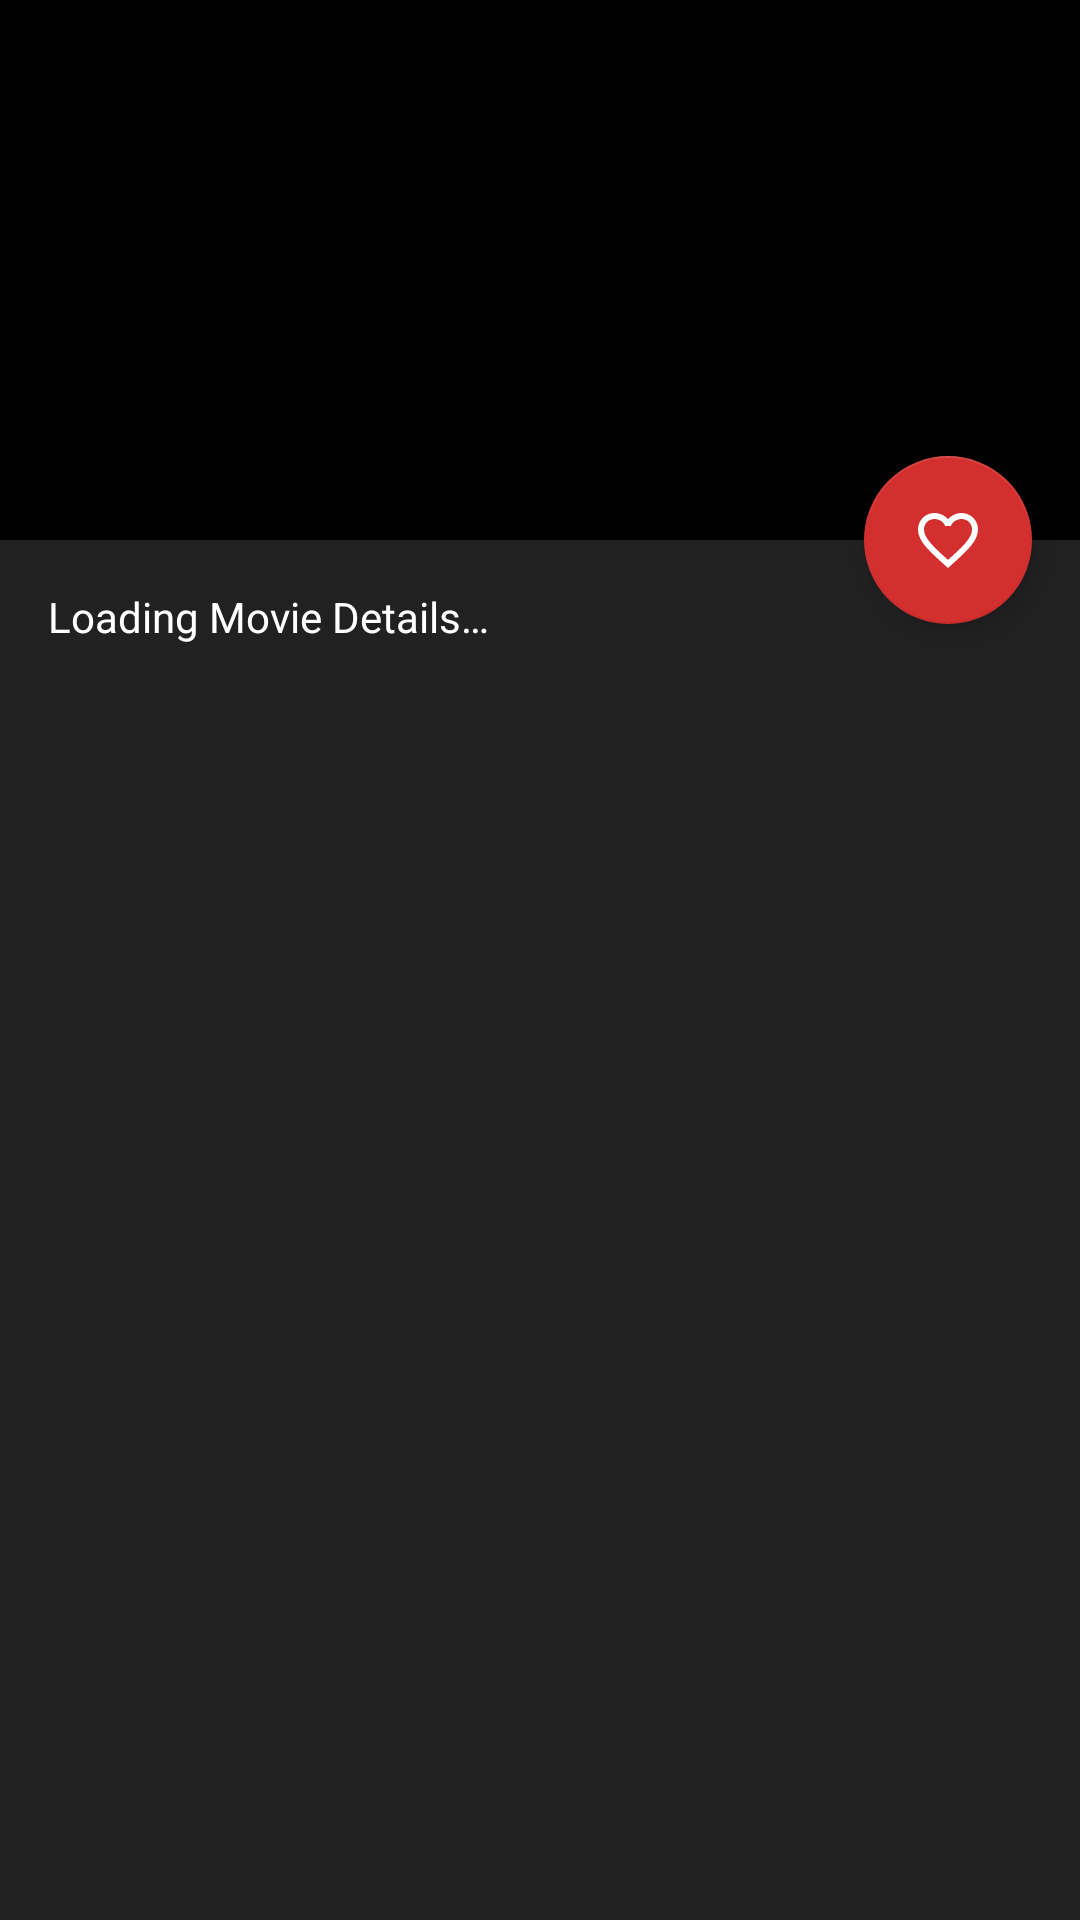

Here is an Android app screen rendered from its layout file. Give the layout XML and the strings, colors and styles it references.
<!-- AndroidManifest.xml: activity theme AppTheme.NoActionBar.Translucent -->
<!-- res/layout/activity_movie_details.xml -->
<?xml version="1.0" encoding="utf-8"?>
<android.support.design.widget.CoordinatorLayout xmlns:android="http://schemas.android.com/apk/res/android"
    xmlns:app="http://schemas.android.com/apk/res-auto"
    xmlns:tools="http://schemas.android.com/tools"
    android:id="@+id/root_view_movie_details"
    android:layout_width="match_parent"
    android:layout_height="match_parent"
    android:fitsSystemWindows="true"
    tools:context="com.psimao.themovieapp.presentation.moviedetails.MovieDetailsActivity">

    <android.support.design.widget.AppBarLayout
        android:id="@+id/app_bar"
        android:layout_width="match_parent"
        android:layout_height="@dimen/app_bar_height"
        android:fitsSystemWindows="true"
        android:theme="@style/AppTheme.AppBarOverlay">

        <android.support.design.widget.CollapsingToolbarLayout
            android:id="@+id/toolbar_layout"
            android:layout_width="match_parent"
            android:layout_height="match_parent"
            android:fitsSystemWindows="true"
            app:contentScrim="?attr/colorPrimary"
            app:layout_scrollFlags="scroll|exitUntilCollapsed">

            <ImageView
                android:id="@+id/image_view_movie_backdrop"
                android:layout_width="match_parent"
                android:layout_height="wrap_content"
                android:fitsSystemWindows="true"
                android:scaleType="centerCrop"
                app:layout_collapseMode="parallax" />

            <android.support.v7.widget.Toolbar
                android:id="@+id/toolbar"
                android:layout_width="match_parent"
                android:layout_height="?attr/actionBarSize"
                app:layout_collapseMode="pin"
                app:popupTheme="@style/AppTheme.PopupOverlay" />

        </android.support.design.widget.CollapsingToolbarLayout>
    </android.support.design.widget.AppBarLayout>

    <android.support.v4.widget.NestedScrollView
        android:layout_width="match_parent"
        android:layout_height="match_parent"
        app:layout_behavior="@string/appbar_scrolling_view_behavior">

        <TextView
            android:id="@+id/text_view_content"
            android:layout_width="wrap_content"
            android:layout_height="wrap_content"
            android:layout_margin="@dimen/text_margin"
            android:autoLink="web"
            android:text="@string/activity_movie_details_content_loading"
            android:textColor="@color/textColor" />

    </android.support.v4.widget.NestedScrollView>

    <android.support.design.widget.FloatingActionButton
        android:id="@+id/fab_favorite"
        android:layout_width="wrap_content"
        android:layout_height="wrap_content"
        android:layout_margin="@dimen/fab_margin"
        app:layout_anchor="@id/app_bar"
        app:layout_anchorGravity="bottom|end"
        app:srcCompat="@drawable/ic_favorite_border_white" />

</android.support.design.widget.CoordinatorLayout>
<!-- resources referenced by this layout -->
<resources>
  <color name="textColor">#FFFFFF</color>
  <dimen name="app_bar_height">180dp</dimen>
  <dimen name="fab_margin">16dp</dimen>
  <dimen name="text_margin">16dp</dimen>
  <!-- drawable ic_favorite_border_white (drawable) -->
  <?xml version="1.0" encoding="utf-8"?>
  <vector xmlns:android="http://schemas.android.com/apk/res/android"
      android:width="24dp"
      android:height="24dp"
      android:viewportHeight="24.0"
      android:viewportWidth="24.0">
      <path
          android:pathData="M0 0h24v24H0z" />
      <path
          android:fillColor="#FFFFFF"
          android:pathData="M16.5 3c-1.74 0-3.41.81-4.5 2.09C10.91 3.81 9.24 3 7.5 3 4.42 3 2 5.42 2 8.5c0 3.78 3.4 6.86 8.55 11.54L12 21.35l1.45-1.32C18.6 15.36 22 12.28 22 8.5 22 5.42 19.58 3 16.5 3zm-4.4 15.55l-.1.1-.1-.1C7.14 14.24 4 11.39 4 8.5 4 6.5 5.5 5 7.5 5c1.54 0 3.04.99 3.57 2.36h1.87C13.46 5.99 14.96 5 16.5 5c2 0 3.5 1.5 3.5 3.5 0 2.89-3.14 5.74-7.9 10.05z" />
  </vector>
  <string name="activity_movie_details_content_loading">Loading Movie Details…</string>
  <style name="AppTheme.AppBarOverlay" parent="ThemeOverlay.AppCompat.Dark.ActionBar" />
  <style name="AppTheme.PopupOverlay" parent="ThemeOverlay.AppCompat.Light" />
  <style name="AppTheme.NoActionBar.Translucent">
          <item name="android:windowTranslucentStatus">true</item>
      </style>
</resources>
